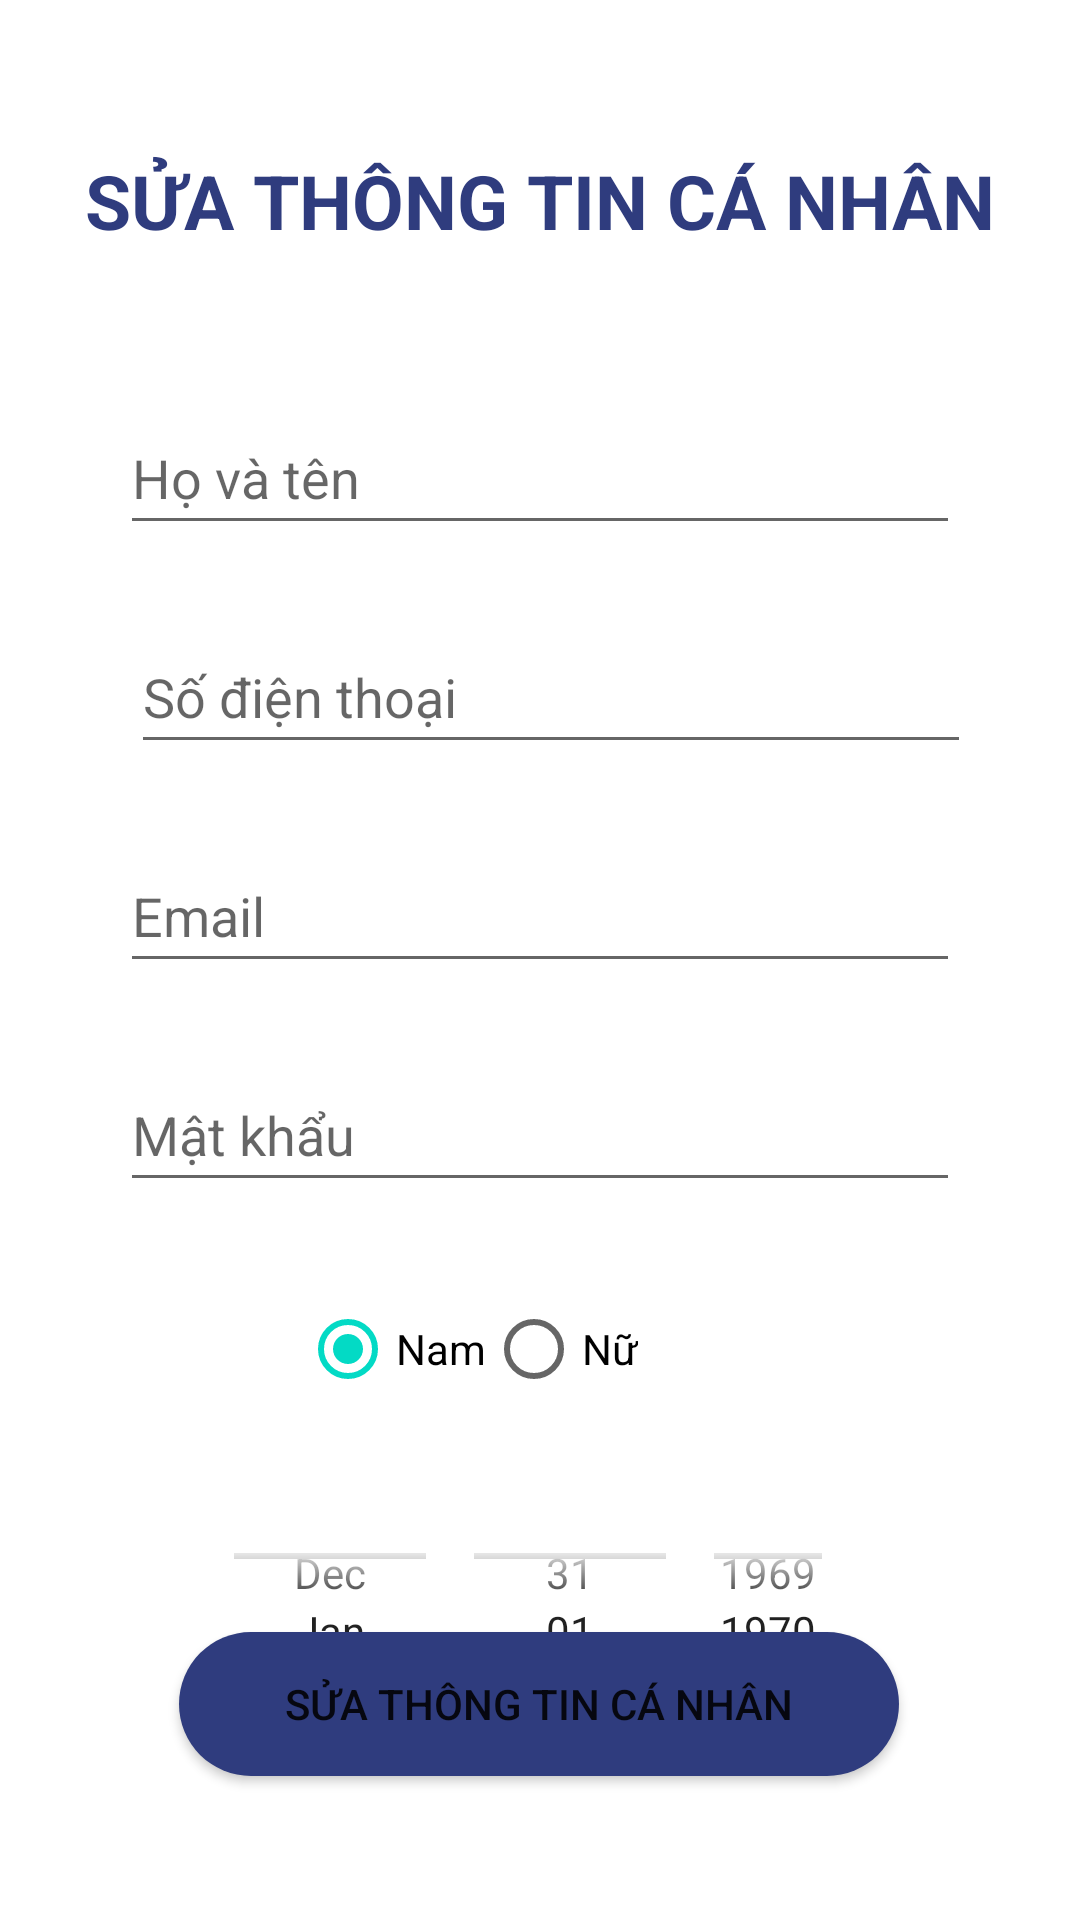

Reconstruct the res/layout file that produces this screen, plus the resources it refers to.
<!-- AndroidManifest.xml: application theme Theme.Cinema -->
<!-- res/layout/activity_edit_account.xml -->
<?xml version="1.0" encoding="utf-8"?>
<androidx.constraintlayout.widget.ConstraintLayout xmlns:android="http://schemas.android.com/apk/res/android"
    xmlns:app="http://schemas.android.com/apk/res-auto"
    xmlns:tools="http://schemas.android.com/tools"
    android:id="@+id/main"
    android:layout_width="match_parent"
    android:layout_height="match_parent"
    tools:context=".view.EditAccountActivity">

    <TextView
        android:id="@+id/tvEditAccount"
        android:layout_width="wrap_content"
        android:layout_height="wrap_content"
        android:layout_marginTop="50dp"
        android:layout_marginBottom="30dp"
        android:text="SỬA THÔNG TIN CÁ NHÂN"
        android:textColor="#2f3c7e"
        android:textSize="25dp"
        android:textStyle="bold"
        app:layout_constraintEnd_toEndOf="parent"
        app:layout_constraintHorizontal_bias="0.498"
        app:layout_constraintStart_toStartOf="parent"
        app:layout_constraintTop_toTopOf="parent" />
    <EditText
        android:id="@+id/editName"
        android:layout_width="280dp"
        android:layout_height="48dp"
        android:layout_marginStart="100dp"
        android:layout_marginTop="50dp"
        android:layout_marginEnd="100dp"
        android:ems="10"
        android:hint="Họ và tên"
        android:inputType="text"
        android:text=""
        app:layout_constraintEnd_toEndOf="parent"
        app:layout_constraintStart_toStartOf="parent"
        app:layout_constraintTop_toBottomOf="@id/tvEditAccount" />

    <EditText
        android:id="@+id/editPhone"
        android:layout_width="280dp"
        android:layout_height="48dp"
        android:layout_marginStart="100dp"
        android:layout_marginTop="25dp"
        android:layout_marginEnd="100dp"
        android:ems="10"
        android:hint="Số điện thoại"
        android:inputType="text"
        android:text=""
        app:layout_constraintEnd_toEndOf="parent"
        app:layout_constraintHorizontal_bias="0.472"
        app:layout_constraintStart_toStartOf="parent"
        app:layout_constraintTop_toBottomOf="@+id/editName" />

    <EditText
        android:id="@+id/editEmail"
        android:layout_width="280dp"
        android:layout_height="48dp"
        android:layout_marginStart="100dp"
        android:layout_marginTop="25dp"
        android:layout_marginEnd="100dp"
        android:ems="10"
        android:hint="Email"
        android:inputType="text"
        android:text=""
        app:layout_constraintEnd_toEndOf="parent"
        app:layout_constraintStart_toStartOf="parent"
        app:layout_constraintTop_toBottomOf="@+id/editPhone" />

    <EditText
        android:id="@+id/editPassword"
        android:layout_width="280dp"
        android:layout_height="48dp"
        android:layout_marginStart="100dp"
        android:layout_marginTop="25dp"
        android:layout_marginEnd="100dp"
        android:ems="10"
        android:hint="Mật khẩu"
        android:inputType="textPassword"
        android:text=""
        app:layout_constraintEnd_toEndOf="parent"
        app:layout_constraintStart_toStartOf="parent"
        app:layout_constraintTop_toBottomOf="@+id/editEmail" />

    <RadioGroup
        android:id="@+id/editGender"
        android:layout_width="match_parent"
        android:layout_height="wrap_content"
        android:orientation="horizontal"
        android:layout_marginStart="100dp"
        android:layout_marginTop="25dp"
        android:layout_marginEnd="100dp"
        app:layout_constraintStart_toStartOf="parent"
        app:layout_constraintTop_toBottomOf="@+id/editPassword">
        <RadioButton
            android:id="@+id/editMale"
            android:layout_width="wrap_content"
            android:layout_height="wrap_content"
            android:checked="true"
            android:text="Nam" />

        <RadioButton
            android:id="@+id/editFemale"
            android:layout_width="wrap_content"
            android:layout_height="wrap_content"
            android:text="Nữ" />

    </RadioGroup>
    
    
    
    
    
    
    
    
    
    
    
    <DatePicker
        android:id="@+id/editBirthday"
        android:layout_width="match_parent"
        android:layout_height="90dp"
        android:layout_marginStart="70dp"
        android:layout_marginTop="25dp"
        android:layout_marginEnd="70dp"
        android:datePickerMode="spinner"
        android:calendarViewShown="false"
        app:layout_constraintStart_toStartOf="parent"
        app:layout_constraintTop_toBottomOf="@+id/editGender" />

    <Button
        android:id="@+id/btnEditAccount"
        android:layout_width="240dp"
        android:layout_height="48dp"
        android:layout_marginStart="158dp"
        android:layout_marginEnd="159dp"
        android:layout_marginBottom="48dp"
        android:background="@drawable/btn_radius"
        android:text="SỬA THÔNG TIN CÁ NHÂN"
        app:layout_constraintBottom_toBottomOf="parent"
        app:layout_constraintEnd_toEndOf="parent"
        app:layout_constraintStart_toStartOf="parent" />
</androidx.constraintlayout.widget.ConstraintLayout>
<!-- resources referenced by this layout -->
<resources>
  <!-- drawable btn_radius (drawable) -->
  <?xml version="1.0" encoding="utf-8"?>
  <selector xmlns:android="http://schemas.android.com/apk/res/android">
      <item>
          <shape android:shape="rectangle">
              <corners android:radius="30dp" />
              <solid android:color="#2f3c7e"/>
          </shape>
      </item>
  </selector>
  <style name="Theme.Cinema" parent="Theme.MaterialComponents.DayNight.NoActionBar">
          
          <item name="colorPrimary">@color/purple_500</item>
          <item name="colorPrimaryVariant">@color/purple_700</item>
          <item name="colorOnPrimary">@color/white</item>
          
          <item name="colorSecondary">@color/teal_200</item>
          <item name="colorSecondaryVariant">@color/teal_700</item>
          <item name="colorOnSecondary">@color/black</item>
          
          <item name="android:statusBarColor">?attr/colorPrimaryVariant</item>
          
      </style>
  <!-- not gathered from this repository: default colours our renderer supplied (Android Studio template values) -->
  <color name="purple_500">#FF6200EE</color>
  <color name="purple_700">#FF3700B3</color>
  <color name="teal_200">#FF03DAC5</color>
  <color name="teal_700">#FF018786</color>
  <color name="black">#FF000000</color>
  <color name="white">#FFFFFFFF</color>
</resources>
